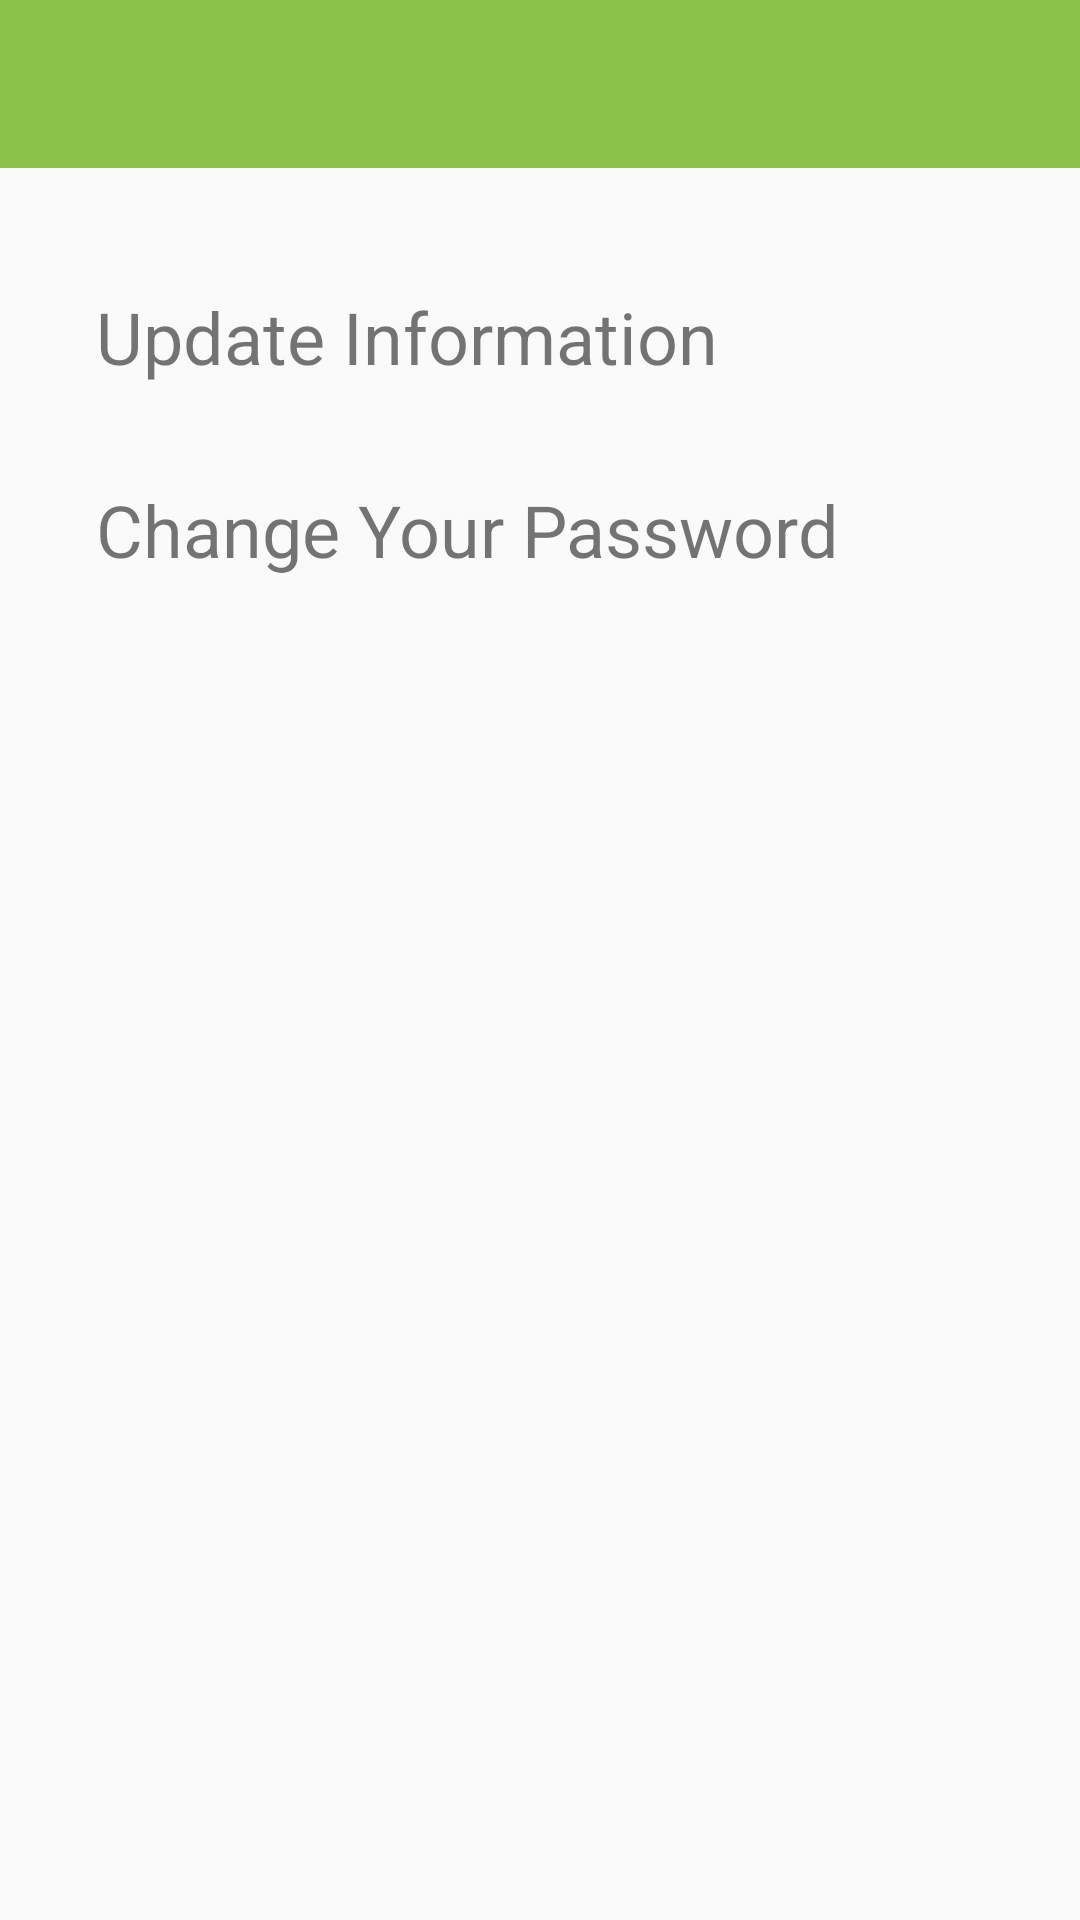

Here is an Android app screen rendered from its layout file. Give the layout XML and the strings, colors and styles it references.
<!-- AndroidManifest.xml: application theme AppTheme -->
<!-- res/layout/activity_account_setting.xml -->
<?xml version="1.0" encoding="utf-8"?>
<androidx.constraintlayout.widget.ConstraintLayout xmlns:android="http://schemas.android.com/apk/res/android"
    xmlns:app="http://schemas.android.com/apk/res-auto"
    xmlns:tools="http://schemas.android.com/tools"
    android:layout_width="match_parent"
    android:layout_height="match_parent"
    tools:context=".AccountSettingActivity">

    <com.google.android.material.appbar.AppBarLayout
        android:id="@+id/appBarLayout"
        android:layout_width="0dp"
        android:layout_height="wrap_content"
        android:theme="@style/AppTheme.AppBarOverlay"
        app:layout_constraintEnd_toEndOf="parent"
        app:layout_constraintStart_toStartOf="parent"
        app:layout_constraintTop_toTopOf="parent">

        <androidx.appcompat.widget.Toolbar
            android:id="@+id/toolbar"
            android:layout_width="match_parent"
            android:layout_height="?attr/actionBarSize"
            android:background="?attr/colorPrimary"
            app:popupTheme="@style/AppTheme.PopupOverlay" />

    </com.google.android.material.appbar.AppBarLayout>

    <TextView
        android:id="@+id/textViewChangePassword"
        android:layout_width="0dp"
        android:layout_height="wrap_content"
        android:layout_marginStart="32dp"
        android:layout_marginTop="32dp"
        android:layout_marginEnd="32dp"
        android:text="Change Your Password"
        android:textSize="24sp"
        app:layout_constraintEnd_toEndOf="parent"
        app:layout_constraintHorizontal_bias="0.0"
        app:layout_constraintStart_toStartOf="parent"
        app:layout_constraintTop_toBottomOf="@+id/textViewUpdateInfo" />

    <TextView
        android:id="@+id/textViewUpdateInfo"
        android:layout_width="0dp"
        android:layout_height="wrap_content"
        android:layout_marginStart="32dp"
        android:layout_marginTop="40dp"
        android:layout_marginEnd="32dp"
        android:text="Update Information"
        android:textSize="24sp"
        app:layout_constraintEnd_toEndOf="parent"
        app:layout_constraintHorizontal_bias="0.0"
        app:layout_constraintStart_toStartOf="parent"
        app:layout_constraintTop_toBottomOf="@+id/appBarLayout" />


</androidx.constraintlayout.widget.ConstraintLayout>
<!-- resources referenced by this layout -->
<resources>
  <style name="AppTheme.AppBarOverlay" parent="ThemeOverlay.AppCompat.Dark.ActionBar" />
  <style name="AppTheme.PopupOverlay" parent="ThemeOverlay.AppCompat.Light" />
  <style name="AppTheme" parent="Theme.AppCompat.Light.NoActionBar">
          
          <item name="colorPrimary">@color/backgroundgreen</item>
          <item name="colorPrimaryDark">@color/backgroundgreen</item>
          <item name="colorAccent">@color/colorAccent</item>
      </style>
  <color name="backgroundgreen">#8BC34A</color>
  <color name="colorAccent">#D81B60</color>
</resources>
